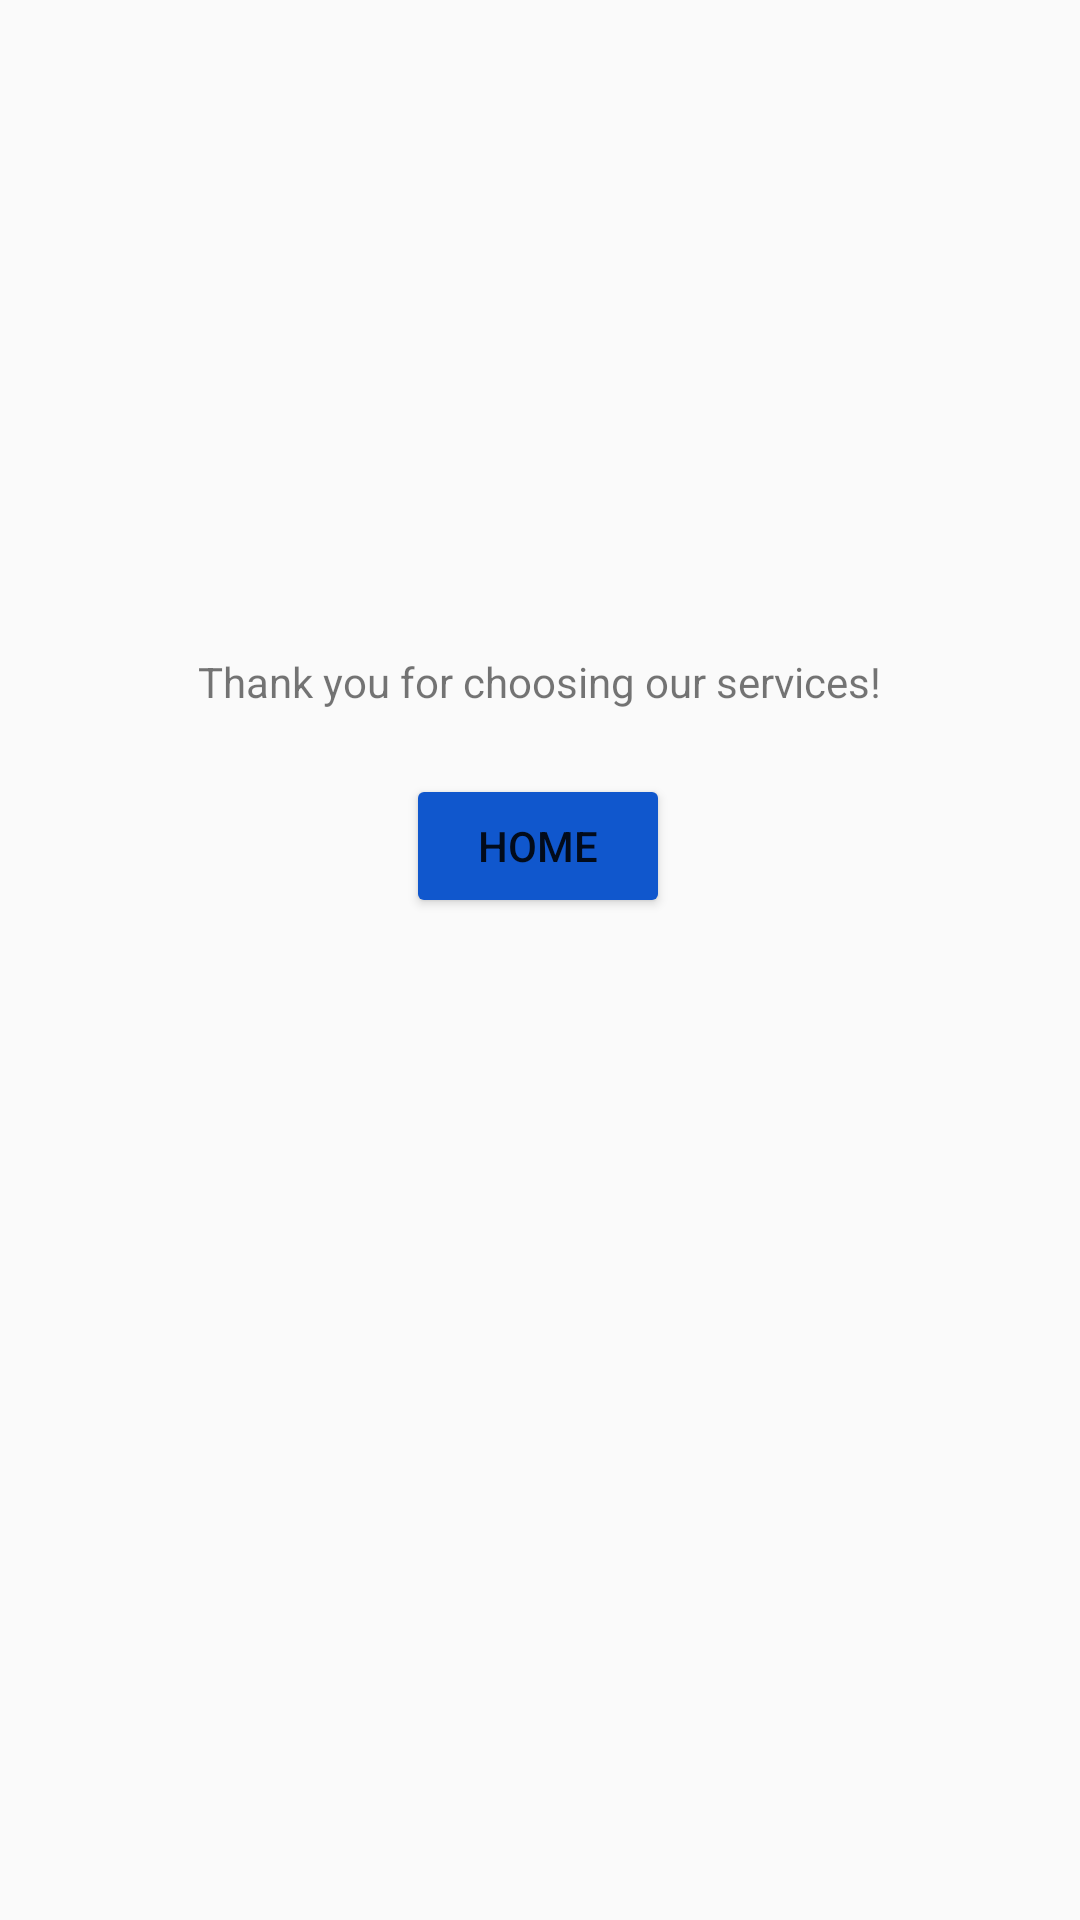

Here is an Android app screen rendered from its layout file. Give the layout XML and the strings, colors and styles it references.
<!-- AndroidManifest.xml: application theme AppTheme -->
<!-- res/layout/activity_welcome.xml -->
<?xml version="1.0" encoding="utf-8"?>
<androidx.constraintlayout.widget.ConstraintLayout xmlns:android="http://schemas.android.com/apk/res/android"
    xmlns:app="http://schemas.android.com/apk/res-auto"
    xmlns:tools="http://schemas.android.com/tools"
    android:layout_width="match_parent"
    android:layout_height="match_parent"
    tools:context=".MainActivity">

    <TextView
        android:id="@+id/textView2"
        android:layout_width="wrap_content"
        android:layout_height="wrap_content"
        android:layout_marginStart="177dp"
        android:layout_marginTop="199dp"
        android:layout_marginEnd="177dp"
        android:layout_marginBottom="385dp"
        android:text="@string/msg01"
        app:layout_constraintBottom_toBottomOf="parent"
        app:layout_constraintEnd_toEndOf="parent"
        app:layout_constraintStart_toStartOf="parent"
        app:layout_constraintTop_toTopOf="parent" />

    <Button
        android:id="@+id/button3"
        android:layout_width="wrap_content"
        android:layout_height="wrap_content"
        android:backgroundTint="@color/colorPrimary"
        android:text="@string/btn03"
        app:layout_constraintBottom_toBottomOf="parent"
        app:layout_constraintEnd_toEndOf="parent"
        app:layout_constraintHorizontal_bias="0.498"
        app:layout_constraintStart_toStartOf="parent"
        app:layout_constraintTop_toTopOf="parent"
        app:layout_constraintVertical_bias="0.436" />
</androidx.constraintlayout.widget.ConstraintLayout>
<!-- resources referenced by this layout -->
<resources>
  <color name="colorPrimary">#1057CD</color>
  <string name="btn03">Home</string>
  <string name="msg01">Thank you for choosing our services!</string>
  <style name="AppTheme" parent="Theme.AppCompat.Light.DarkActionBar">
  
          <item name="colorPrimary">@color/colorPrimary</item>
          <item name="colorPrimaryDark">@color/colorPrimaryDark</item>
          <item name="colorAccent">@color/colorAccent</item>
      </style>
  <color name="colorPrimaryDark">#0c00a7</color>
  <color name="colorAccent">#ffff</color>
</resources>
